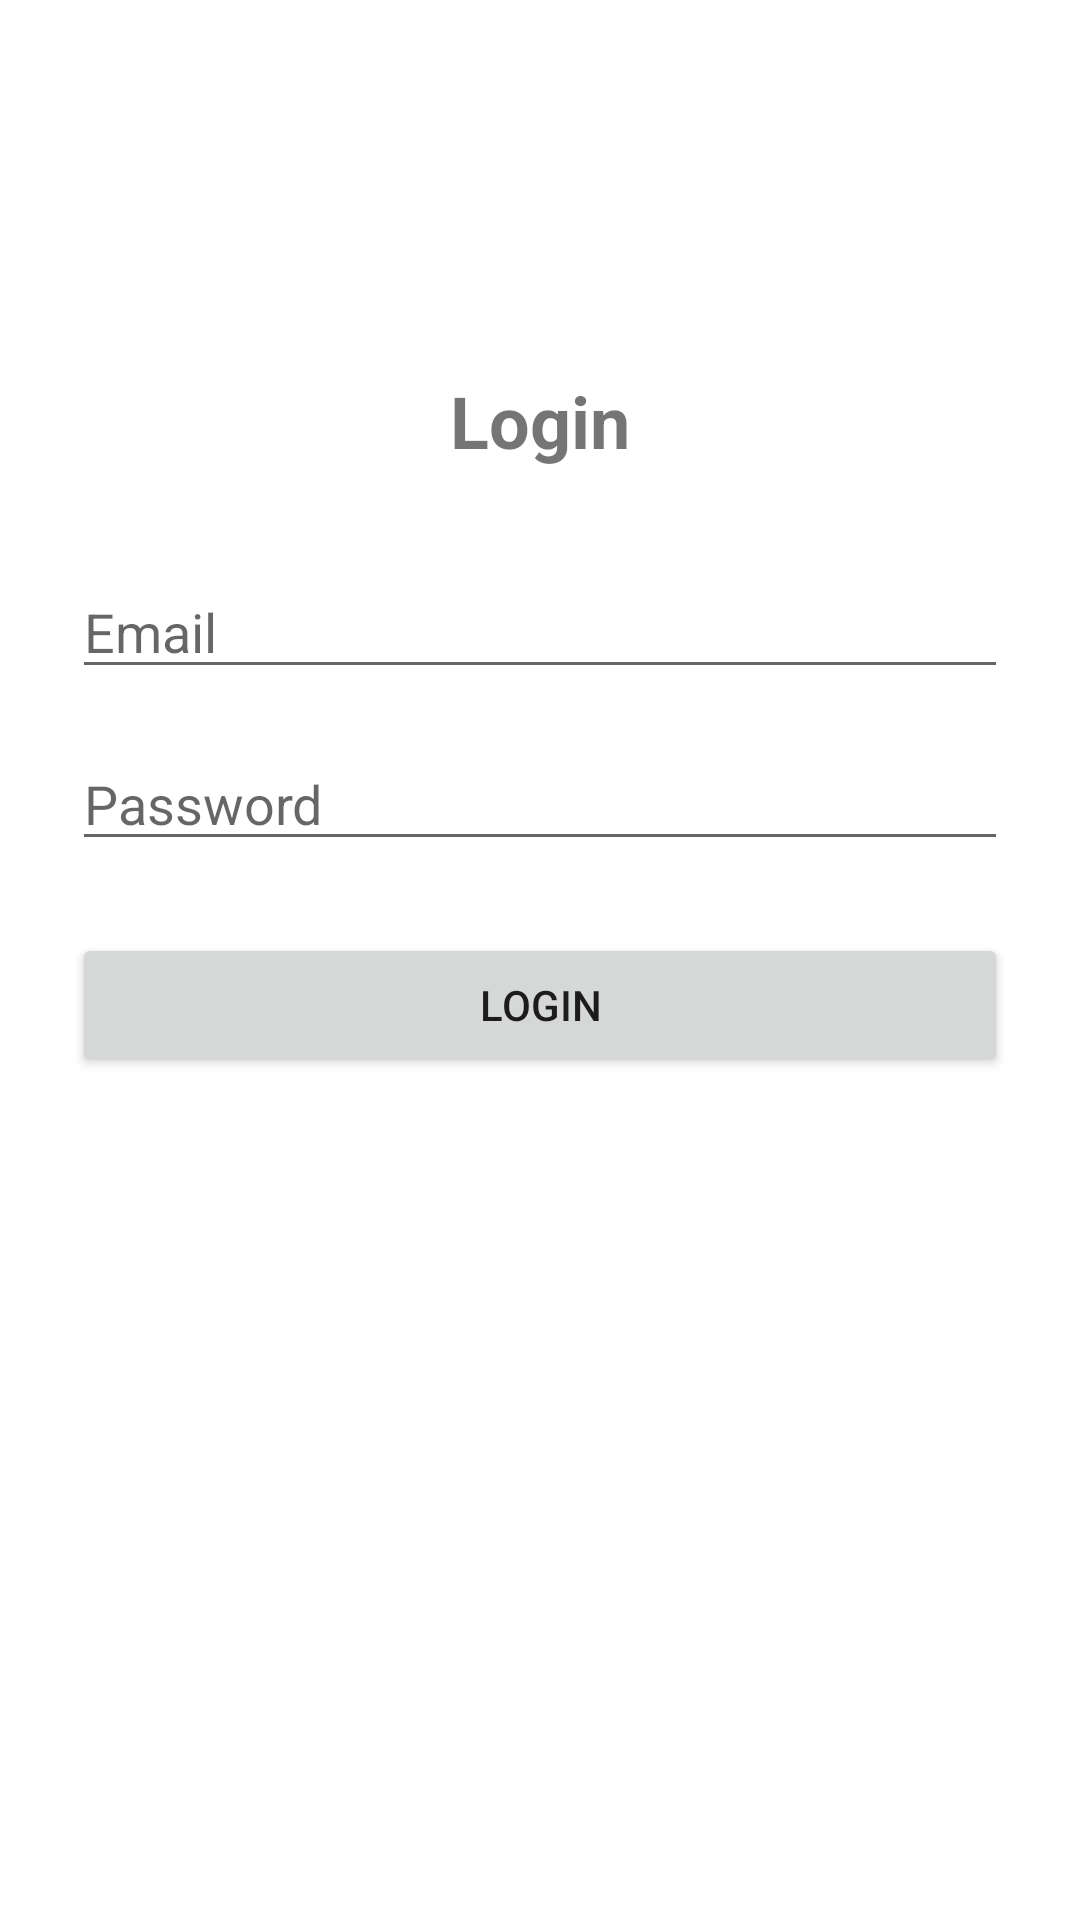

Produce the Android XML layout that renders to this screen, including the resource entries it uses.
<!-- AndroidManifest.xml: application theme Theme.SchedulleApps -->
<!-- res/layout/activity_login.xml -->
<?xml version="1.0" encoding="utf-8"?>
<androidx.constraintlayout.widget.ConstraintLayout
    xmlns:android="http://schemas.android.com/apk/res/android"
    xmlns:app="http://schemas.android.com/apk/res-auto"
    android:id="@+id/login_layout"
    android:layout_width="match_parent"
    android:layout_height="match_parent"
    android:padding="24dp">

    <TextView
        android:id="@+id/tvLoginTitle"
        android:layout_width="wrap_content"
        android:layout_height="wrap_content"
        android:text="Login"
        android:textSize="24sp"
        android:textStyle="bold"
        app:layout_constraintBottom_toTopOf="@+id/etEmail"
        app:layout_constraintLeft_toLeftOf="parent"
        app:layout_constraintRight_toRightOf="parent"
        app:layout_constraintTop_toTopOf="parent"
        android:layout_marginTop="100dp"/>

    <EditText
        android:id="@+id/etEmail"
        android:layout_width="0dp"
        android:layout_height="wrap_content"
        android:hint="Email"
        android:inputType="textEmailAddress"
        app:layout_constraintTop_toBottomOf="@id/tvLoginTitle"
        app:layout_constraintLeft_toLeftOf="parent"
        app:layout_constraintRight_toRightOf="parent"
        android:layout_marginTop="32dp"/>

    <EditText
        android:id="@+id/etPassword"
        android:layout_width="0dp"
        android:layout_height="wrap_content"
        android:hint="Password"
        android:inputType="textPassword"
        app:layout_constraintTop_toBottomOf="@id/etEmail"
        app:layout_constraintLeft_toLeftOf="parent"
        app:layout_constraintRight_toRightOf="parent"
        android:layout_marginTop="16dp"/>

    <Button
        android:id="@+id/btnLogin"
        android:layout_width="0dp"
        android:layout_height="wrap_content"
        android:text="Login"
        app:layout_constraintTop_toBottomOf="@id/etPassword"
        app:layout_constraintLeft_toLeftOf="parent"
        app:layout_constraintRight_toRightOf="parent"
        android:layout_marginTop="24dp"/>
</androidx.constraintlayout.widget.ConstraintLayout>
<!-- resources referenced by this layout -->
<resources>
  <style name="Theme.SchedulleApps" parent="Theme.MaterialComponents.DayNight.DarkActionBar">
          
          <item name="colorPrimary">@color/purple_500</item>
          <item name="colorPrimaryVariant">@color/purple_700</item>
          <item name="colorOnPrimary">@color/white</item>
          
          <item name="colorSecondary">@color/teal_200</item>
          <item name="colorSecondaryVariant">@color/teal_700</item>
          <item name="colorOnSecondary">@color/black</item>
          
          <item name="android:statusBarColor">?attr/colorPrimaryVariant</item>
          
      </style>
  <color name="purple_500">#000000</color>
  <color name="purple_700">#FF3700B3</color>
  <color name="white">#FFFFFFFF</color>
  <color name="teal_200">#FF03DAC5</color>
  <color name="teal_700">#FF018786</color>
  <color name="black">#FF000000</color>
</resources>
